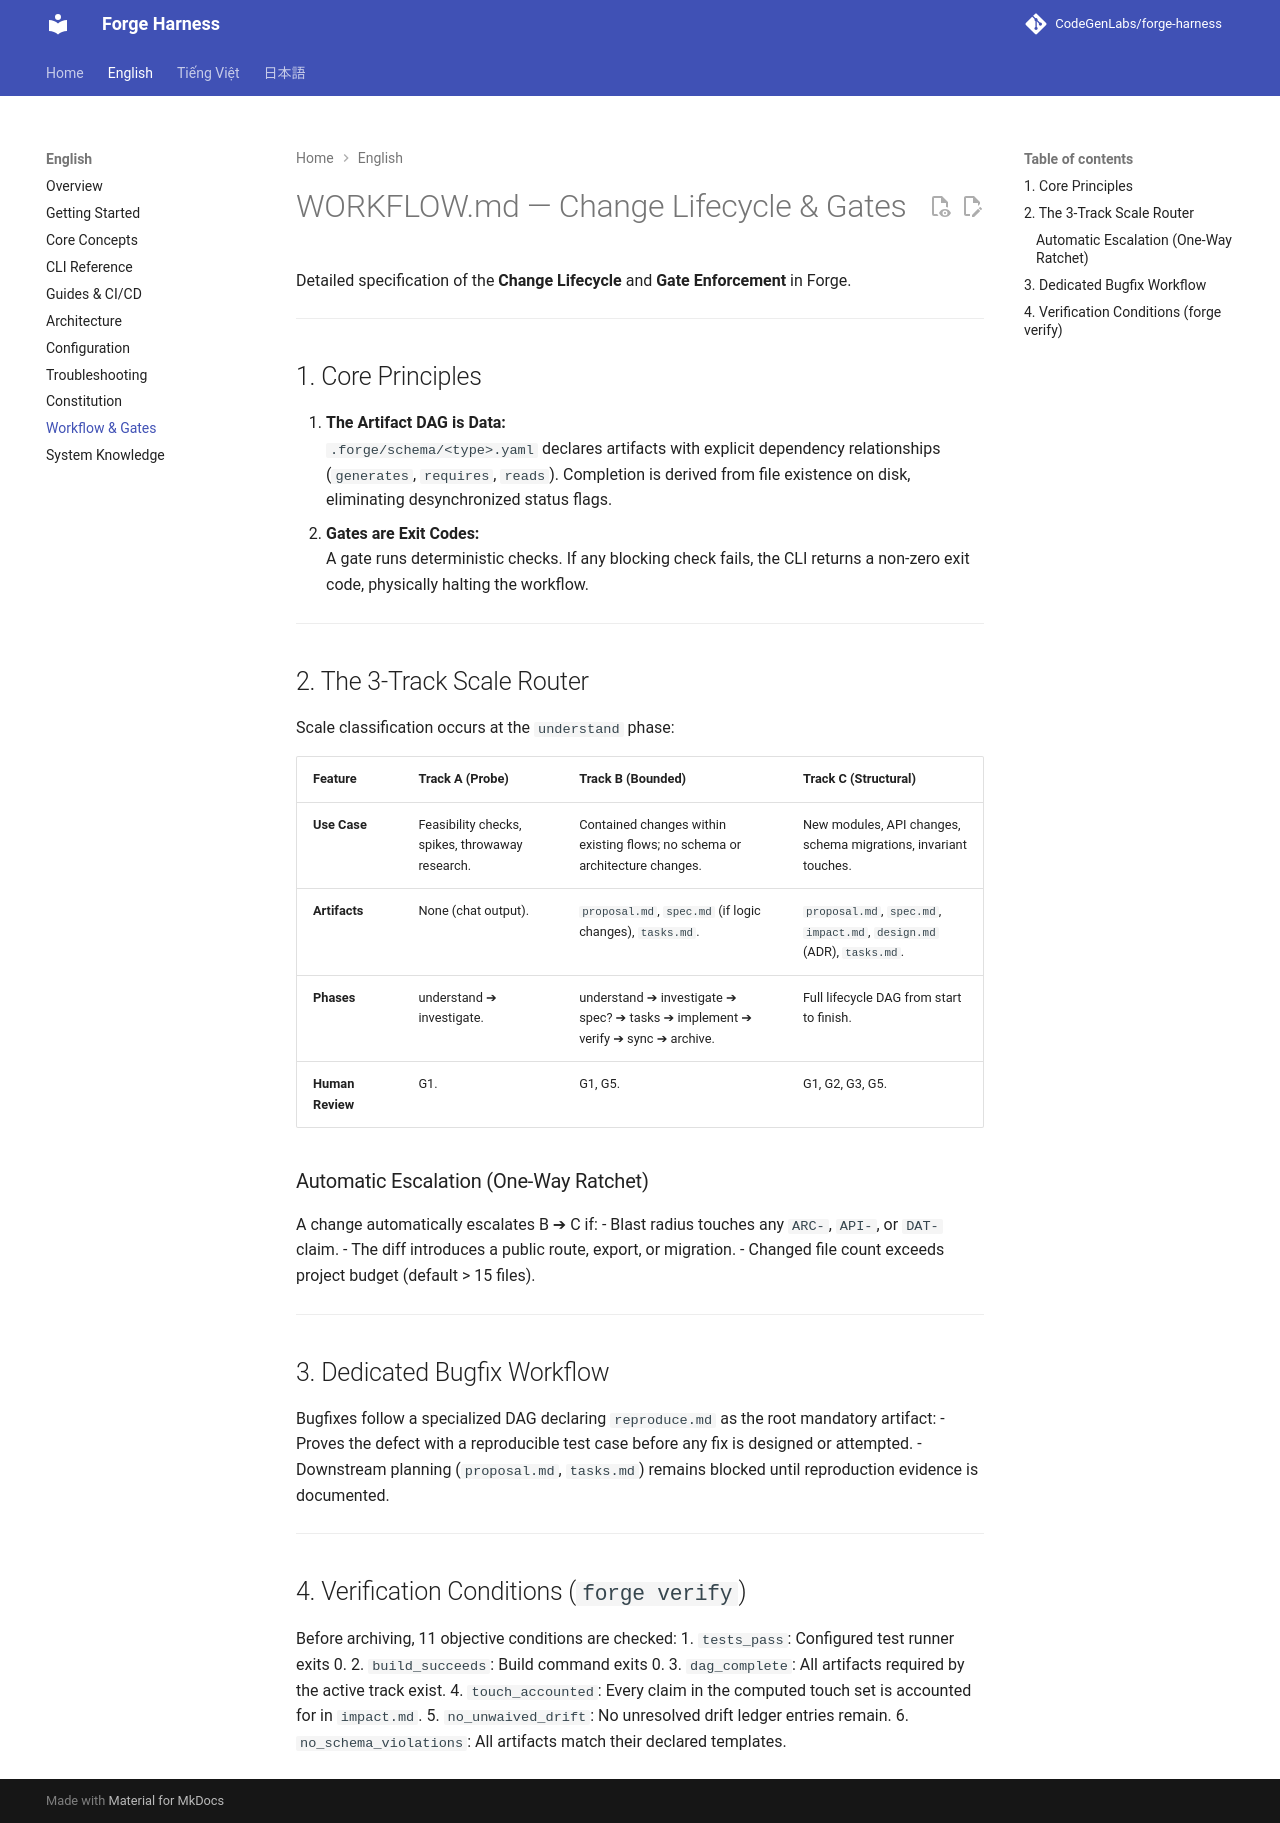

repository: CodeGenLabs/Forge · page: en/workflow/index.html · generator: mkdocs

# WORKFLOW.md — Change Lifecycle & Gates

Detailed specification of the **Change Lifecycle** and **Gate Enforcement** in Forge.

---

## 1. Core Principles

1. **The Artifact DAG is Data:**  
   `.forge/schema/<type>.yaml` declares artifacts with explicit dependency relationships (`generates`, `requires`, `reads`). Completion is derived from file existence on disk, eliminating desynchronized status flags.
2. **Gates are Exit Codes:**  
   A gate runs deterministic checks. If any blocking check fails, the CLI returns a non-zero exit code, physically halting the workflow.

---

## 2. The 3-Track Scale Router

Scale classification occurs at the `understand` phase:

| Feature | Track A (Probe) | Track B (Bounded) | Track C (Structural) |
|---|---|---|---|
| **Use Case** | Feasibility checks, spikes, throwaway research. | Contained changes within existing flows; no schema or architecture changes. | New modules, API changes, schema migrations, invariant touches. |
| **Artifacts** | None (chat output). | `proposal.md`, `spec.md` (if logic changes), `tasks.md`. | `proposal.md`, `spec.md`, `impact.md`, `design.md` (ADR), `tasks.md`. |
| **Phases** | understand ➔ investigate. | understand ➔ investigate ➔ spec? ➔ tasks ➔ implement ➔ verify ➔ sync ➔ archive. | Full lifecycle DAG from start to finish. |
| **Human Review** | G1. | G1, G5. | G1, G2, G3, G5. |

### Automatic Escalation (One-Way Ratchet)
A change automatically escalates B ➔ C if:
- Blast radius touches any `ARC-`, `API-`, or `DAT-` claim.
- The diff introduces a public route, export, or migration.
- Changed file count exceeds project budget (default > 15 files).

---

## 3. Dedicated Bugfix Workflow
Bugfixes follow a specialized DAG declaring `reproduce.md` as the root mandatory artifact:
- Proves the defect with a reproducible test case before any fix is designed or attempted.
- Downstream planning (`proposal.md`, `tasks.md`) remains blocked until reproduction evidence is documented.

---

## 4. Verification Conditions (`forge verify`)
Before archiving, 11 objective conditions are checked:
1. `tests_pass`: Configured test runner exits 0.
2. `build_succeeds`: Build command exits 0.
3. `dag_complete`: All artifacts required by the active track exist.
4. `touch_accounted`: Every claim in the computed touch set is accounted for in `impact.md`.
5. `no_unwaived_drift`: No unresolved drift ledger entries remain.
6. `no_schema_violations`: All artifacts match their declared templates.
